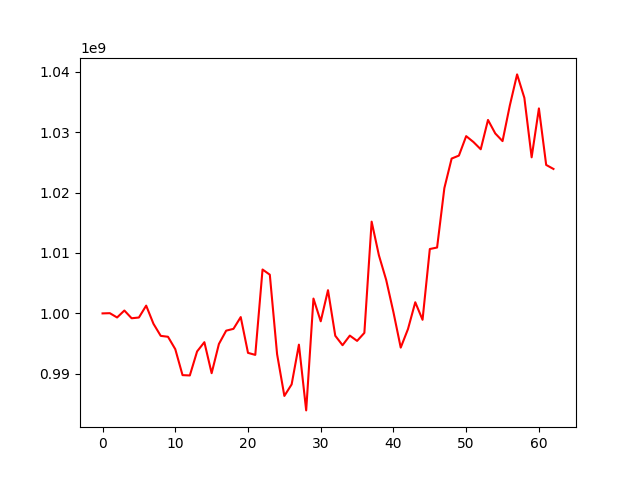

Data behind this chart, as committed beside it:
, 0
0, 1000000000
1, 1000036947
2, 999325366
3, 1000477075
4, 999195309
5, 999319990
6, 1001288128
7, 998284761
8, 996283079
9, 996132309
10, 994082211
11, 989785057
12, 989730650
13, 993705751
14, 995236785
15, 990104663
16, 994940568
17, 997145181
18, 997443034
19, 999392883
20, 993468856
21, 993134546
22, 1007263768
23, 1006405861
24, 993249474
25, 986342747
26, 988255015
27, 994827316
28, 983949015
29, 1002457678
30, 998692559
31, 1003842906
32, 996300440
33, 994735642
34, 996324884
35, 995451328
36, 996775604
37, 1015181097
38, 1009610086
39, 1005540391
40, 1000185758
41, 994341215
42, 997417667
43, 1001844122
44, 998942545
45, 1010654472
46, 1010901954
47, 1020736856
48, 1025621202
49, 1026114077
50, 1029331374
51, 1028357957
52, 1027158866
53, 1032011678
54, 1029776154
55, 1028510219
56, 1034400226
57, 1039548442
58, 1035665906
59, 1025827738
... 3 more rows
